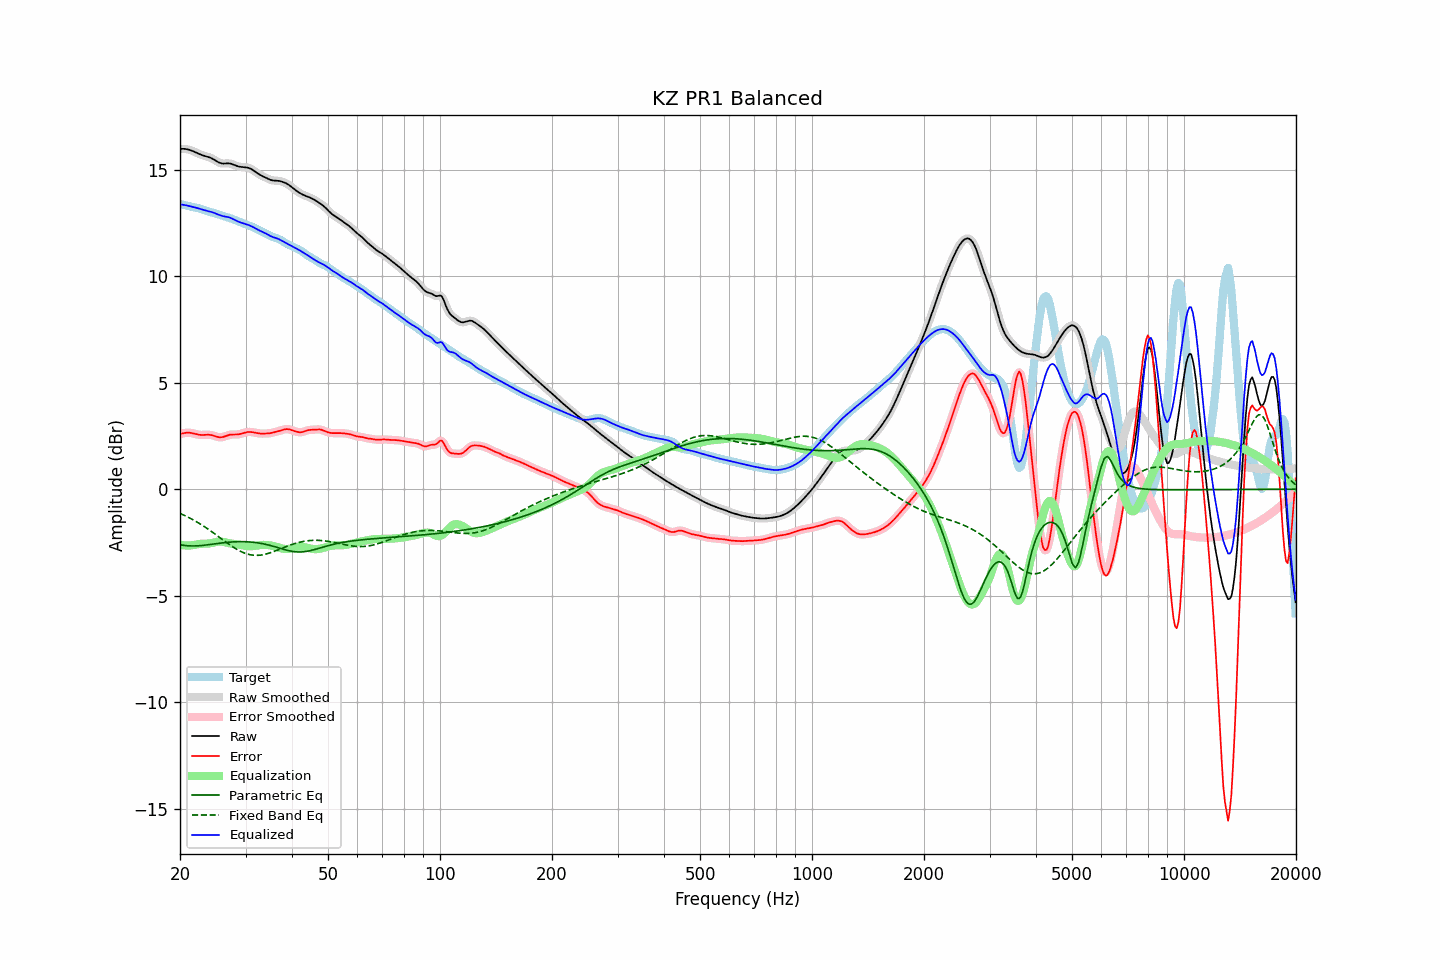

The file beside this chart, header and first rows:
frequency, raw, error, smoothed, error_smoothed, equalization, parametric_eq, fixed_band_eq, equalized_raw, equalized_smoothed, target
20.00, 15.97, 2.59, 15.97, 2.59, -2.60, -2.60, -1.13, 13.37, 13.37, 13.39
20.20, 15.98, 2.61, 15.98, 2.61, -2.62, -2.62, -1.17, 13.36, 13.36, 13.37
20.40, 15.98, 2.63, 15.98, 2.63, -2.63, -2.63, -1.20, 13.35, 13.35, 13.35
20.61, 15.97, 2.64, 15.97, 2.64, -2.63, -2.64, -1.24, 13.34, 13.34, 13.33
20.81, 15.96, 2.65, 15.96, 2.65, -2.64, -2.65, -1.27, 13.32, 13.32, 13.31
21.02, 15.94, 2.65, 15.95, 2.65, -2.64, -2.65, -1.31, 13.30, 13.31, 13.29
21.23, 15.93, 2.65, 15.92, 2.65, -2.64, -2.66, -1.35, 13.29, 13.29, 13.27
21.44, 15.90, 2.64, 15.90, 2.64, -2.63, -2.66, -1.39, 13.27, 13.27, 13.26
21.66, 15.87, 2.62, 15.87, 2.62, -2.62, -2.66, -1.43, 13.25, 13.25, 13.25
21.87, 15.84, 2.61, 15.84, 2.61, -2.61, -2.66, -1.47, 13.23, 13.23, 13.23
22.09, 15.80, 2.59, 15.80, 2.59, -2.59, -2.66, -1.51, 13.21, 13.21, 13.22
22.31, 15.77, 2.57, 15.77, 2.57, -2.58, -2.65, -1.56, 13.19, 13.19, 13.20
22.54, 15.73, 2.56, 15.73, 2.56, -2.57, -2.65, -1.60, 13.17, 13.17, 13.18
22.76, 15.70, 2.55, 15.70, 2.55, -2.56, -2.64, -1.65, 13.14, 13.14, 13.15
22.99, 15.67, 2.55, 15.67, 2.55, -2.56, -2.64, -1.70, 13.12, 13.12, 13.13
23.22, 15.65, 2.55, 15.65, 2.55, -2.55, -2.63, -1.75, 13.10, 13.10, 13.10
23.45, 15.63, 2.56, 15.63, 2.56, -2.55, -2.62, -1.80, 13.08, 13.08, 13.07
23.69, 15.61, 2.56, 15.61, 2.56, -2.55, -2.61, -1.85, 13.06, 13.06, 13.05
23.92, 15.59, 2.56, 15.58, 2.56, -2.54, -2.60, -1.90, 13.04, 13.04, 13.03
24.16, 15.56, 2.55, 15.56, 2.55, -2.53, -2.59, -1.95, 13.02, 13.02, 13.01
24.40, 15.52, 2.53, 15.52, 2.53, -2.52, -2.58, -2.01, 13.00, 13.00, 12.99
24.65, 15.48, 2.51, 15.48, 2.51, -2.50, -2.57, -2.06, 12.98, 12.98, 12.97
24.89, 15.43, 2.48, 15.43, 2.48, -2.48, -2.56, -2.11, 12.95, 12.95, 12.95
25.14, 15.38, 2.46, 15.38, 2.46, -2.47, -2.55, -2.17, 12.92, 12.92, 12.92
25.39, 15.34, 2.44, 15.34, 2.44, -2.46, -2.54, -2.23, 12.88, 12.88, 12.90
25.65, 15.31, 2.44, 15.31, 2.44, -2.45, -2.53, -2.28, 12.86, 12.86, 12.87
25.91, 15.29, 2.44, 15.29, 2.44, -2.46, -2.52, -2.34, 12.83, 12.83, 12.85
26.16, 15.28, 2.46, 15.29, 2.46, -2.47, -2.51, -2.39, 12.81, 12.81, 12.83
26.43, 15.29, 2.48, 15.29, 2.48, -2.49, -2.50, -2.45, 12.80, 12.80, 12.80
26.69, 15.29, 2.51, 15.29, 2.51, -2.51, -2.49, -2.50, 12.79, 12.79, 12.78
26.96, 15.29, 2.54, 15.29, 2.54, -2.52, -2.49, -2.56, 12.77, 12.77, 12.75
27.23, 15.29, 2.56, 15.29, 2.56, -2.54, -2.48, -2.61, 12.75, 12.75, 12.73
27.50, 15.27, 2.57, 15.27, 2.57, -2.55, -2.48, -2.66, 12.72, 12.72, 12.70
27.77, 15.24, 2.57, 15.24, 2.57, -2.56, -2.47, -2.71, 12.68, 12.68, 12.67
28.05, 15.21, 2.57, 15.21, 2.57, -2.57, -2.47, -2.76, 12.64, 12.64, 12.65
28.33, 15.18, 2.57, 15.18, 2.57, -2.58, -2.46, -2.80, 12.60, 12.60, 12.62
28.62, 15.15, 2.57, 15.16, 2.57, -2.59, -2.46, -2.85, 12.57, 12.57, 12.58
28.90, 15.14, 2.58, 15.14, 2.59, -2.60, -2.46, -2.89, 12.54, 12.54, 12.55
29.19, 15.12, 2.61, 15.13, 2.61, -2.61, -2.46, -2.93, 12.51, 12.51, 12.52
29.48, 15.12, 2.63, 15.12, 2.63, -2.63, -2.46, -2.96, 12.49, 12.49, 12.49
29.78, 15.11, 2.65, 15.11, 2.65, -2.65, -2.46, -2.99, 12.46, 12.46, 12.46
30.08, 15.10, 2.67, 15.11, 2.67, -2.66, -2.46, -3.02, 12.44, 12.44, 12.43
30.38, 15.09, 2.69, 15.09, 2.69, -2.68, -2.47, -3.04, 12.42, 12.42, 12.41
30.68, 15.07, 2.69, 15.07, 2.69, -2.68, -2.47, -3.06, 12.39, 12.39, 12.38
30.99, 15.04, 2.69, 15.04, 2.69, -2.68, -2.48, -3.08, 12.36, 12.36, 12.35
31.30, 15.00, 2.68, 15.00, 2.68, -2.67, -2.48, -3.09, 12.32, 12.32, 12.32
31.61, 14.95, 2.67, 14.95, 2.67, -2.66, -2.49, -3.10, 12.28, 12.28, 12.28
31.93, 14.89, 2.65, 14.89, 2.65, -2.65, -2.50, -3.10, 12.24, 12.24, 12.24
32.24, 14.84, 2.63, 14.84, 2.63, -2.64, -2.51, -3.10, 12.20, 12.20, 12.21
32.57, 14.79, 2.62, 14.79, 2.62, -2.63, -2.52, -3.10, 12.16, 12.16, 12.17
32.89, 14.74, 2.61, 14.74, 2.61, -2.62, -2.54, -3.09, 12.12, 12.12, 12.13
33.22, 14.71, 2.61, 14.71, 2.61, -2.61, -2.55, -3.08, 12.09, 12.09, 12.09
33.55, 14.67, 2.61, 14.67, 2.61, -2.61, -2.56, -3.07, 12.06, 12.06, 12.06
33.89, 14.63, 2.61, 14.63, 2.61, -2.61, -2.58, -3.05, 12.02, 12.02, 12.02
34.23, 14.60, 2.62, 14.60, 2.62, -2.62, -2.60, -3.03, 11.98, 11.98, 11.98
34.57, 14.56, 2.62, 14.56, 2.62, -2.62, -2.61, -3.01, 11.94, 11.94, 11.94
34.92, 14.53, 2.63, 14.53, 2.63, -2.63, -2.63, -2.99, 11.89, 11.89, 11.90
35.27, 14.50, 2.64, 14.50, 2.64, -2.65, -2.65, -2.96, 11.86, 11.86, 11.86
35.62, 14.49, 2.66, 14.49, 2.66, -2.66, -2.67, -2.93, 11.83, 11.83, 11.83
35.97, 14.49, 2.68, 14.49, 2.68, -2.68, -2.70, -2.90, 11.80, 11.80, 11.80
... 635 more rows
